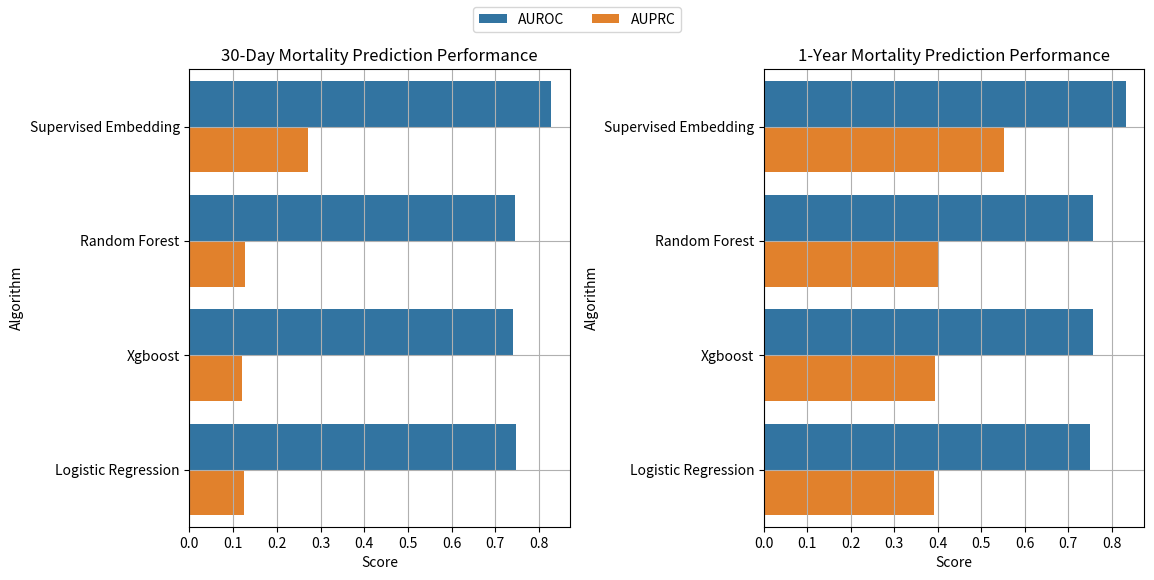

Here is the Python script that generated this plot: (Note: this script raises an exception after producing the figure.)
import seaborn as sns
import pandas as pd
import matplotlib.pyplot as plt

def baseline_comparison():

    # Data for 30-day mortality
    data_30_day = pd.DataFrame({
        'Algorithm': ['Supervised Embedding', 'Random Forest', 'Xgboost', 'Logistic Regression']*2,
        'Score': [0.8283, 0.7445, 0.7399, 0.7470, 0.2724, 0.1276, 0.1199, 0.1246],
        'Metric': ['AUROC']*4 + ['AUPRC']*4
    })

    # Data for 1-year mortality
    data_1_year = pd.DataFrame({
        'Algorithm': ['Supervised Embedding', 'Random Forest', 'Xgboost', 'Logistic Regression']*2,
        'Score': [0.8330, 0.7573, 0.7568, 0.7499, 0.5535, 0.4012, 0.3946, 0.3907],
        'Metric': ['AUROC']*4 + ['AUPRC']*4
    })

    # Initialize the matplotlib figure
    f, axes = plt.subplots(1, 2, figsize=(12, 6))

    # Plot for 30-day mortality
    sns.barplot(x='Score', y='Algorithm', hue='Metric', data=data_30_day, ax=axes[0])
    axes[0].set_title('30-Day Mortality Prediction Performance')
    axes[0].grid(True)

    # Plot for 1-year mortality
    sns.barplot(x='Score', y='Algorithm', hue='Metric', data=data_1_year, ax=axes[1])
    axes[1].set_title('1-Year Mortality Prediction Performance')
    axes[1].grid(True)

    # Improve the legend
    handles, labels = axes[0].get_legend_handles_labels()
    f.legend(handles, labels, loc='upper center', ncol=2)

    # Remove the legends for subplots as we have a centralized legend now
    axes[0].get_legend().remove()
    axes[1].get_legend().remove()


    plt.tight_layout(rect=[0.03, 0.03, 1, 0.95])
    plt.savefig('/plots/comparison.png')
    

def plot_auroc(train_auroc, val_auroc):

    sns.set(style="whitegrid")
    plt.figure(figsize=(10, 6))
    epochs = range(1, len(train_auroc) + 1)

    plt.plot(epochs, train_auroc, label='Training AUROC', marker='o')
    plt.plot(epochs, val_auroc, label='Validation AUROC', marker='o')
    plt.title('Training and Validation AUROC')
    plt.xlabel('Epochs')
    plt.ylabel('AUROC')
    plt.legend()
    plt.tight_layout()
    plt.show()




def plot_loss(train_loss, val_loss):
    """
    Plot the training and validation AUROC curves.

    Parameters:
    train_auroc (list): A list of AUROC scores for the training set.
    val_auroc (list): A list of AUROC scores for the validation set.
    """
    sns.set(style="whitegrid")
    plt.figure(figsize=(10, 6))
    epochs = range(1, len(train_loss) + 1)
    plt.plot(epochs, train_loss, label='Training loss', marker='o')
    plt.plot(epochs, val_loss, label='Validation loss', marker='o')
    plt.title('Training and Validation loss')
    plt.xlabel('Epochs')
    plt.ylabel('loss')
    plt.legend()
    plt.tight_layout()
    plt.show()

train_loss = [6.632587194442749, 6.393828040903265, 6.127792562137951, 5.9178823861208825, 5.669448137283325, 5.431282776052302, 5.233179759979248, 5.010475332086736, 4.777406055277044, 4.618061674724926, 4.329898428916931, 4.141580986976623, 3.9019190159710972, 3.670012658292597, 3.3794630267403343, 3.1447227640585464, 2.957546457377347, 2.7473029602657664, 2.547330723025582, 2.340512273528359, 2.1692127682945945, 2.0299123915759, 1.8701373132792387, 1.7234255866570907, 1.6067699389024215, 1.4902777742255817, 1.392189587246288, 1.3068383455276489, 1.2177076561884446, 1.1494093266400425]
val_loss = [6.685440971005347, 6.641490290241856, 6.416358978517594, 6.3606478014299945, 6.207300939867573, 6.202148452881844, 6.04104931123795, 5.9883913224743255, 5.945218501552459, 5.866429805755615, 6.041670845400903, 5.781750771307176, 5.590593830231698, 5.406330870043847, 5.479493218083536, 5.599554046507804, 5.480952939679546, 5.356586364007765, 5.384105905409782, 5.792472947028376, 5.292824983596802, 5.323756817848452, 5.790228859070809, 5.220721790867467, 5.2218572478140555, 5.241504769171438, 5.318755988151796, 5.195893510695426, 5.366365186629757, 5.773812155569753]
train_roc = [0.7745753410824276, 0.8753042992716683, 0.9236327384689025, 0.9436046473349472, 0.9627156366999284, 0.9774222338127663, 0.9834836200801882, 0.9877745409536803, 0.9907116971419643, 0.9932007485496417, 0.9944527124306521, 0.996036896231329, 0.996700659519851, 0.9972656859322484, 0.9981778076862463, 0.9983104137938374, 0.9986503158870336, 0.9989735223380417, 0.9991033519679123, 0.9993209900550347, 0.9993856757318395, 0.999642096806988, 0.9996413004651928, 0.9997037313489272, 0.9997885725254062, 0.9998443663896005, 0.9998424626835093, 0.9998791752082339, 0.9998917313053036, 0.9998313701849445]
val_roc = [0.7441477469998489, 0.7874929851915079, 0.814953784674554, 0.8236008090199152, 0.8181379000958545, 0.8140758465645745, 0.8137126917487465, 0.8070705511192467, 0.8066241948419752, 0.8017166343594789, 0.7944942863704402, 0.7986538596286052, 0.7983960620897185, 0.7947218574367817, 0.7850984056803462, 0.7769429854773736, 0.77766618894865, 0.7790705201964204, 0.7739040530142912, 0.7621155429312308, 0.774112959293731, 0.768152668938778, 0.7534693559592438, 0.7622085108398682, 0.7542793013229664, 0.7489249775187389, 0.7513449796420849, 0.7452397897395693, 0.737494373095904, 0.7374255103476312]

baseline_comparison()
plot_auroc(train_roc, val_roc)
plot_loss(train_loss, val_loss)
